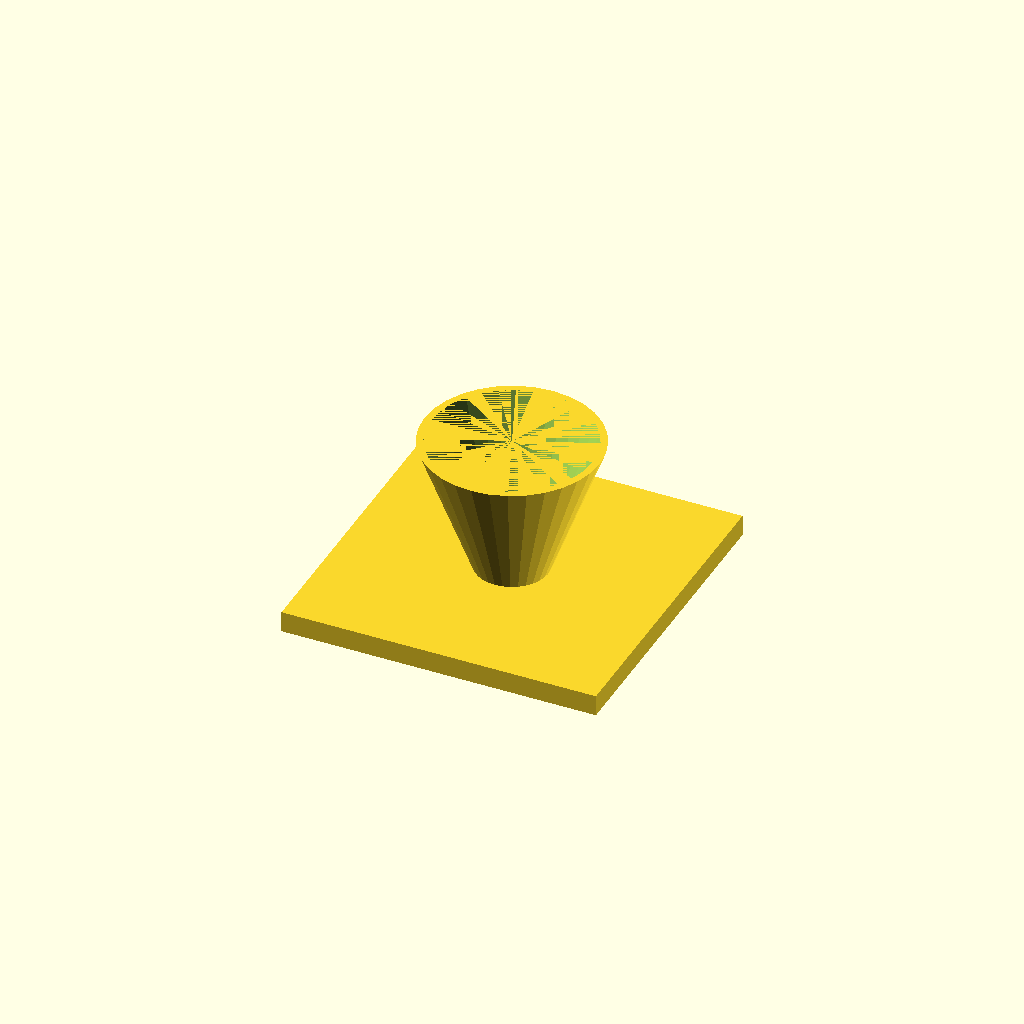
Cell 1: the model at its default parameters.
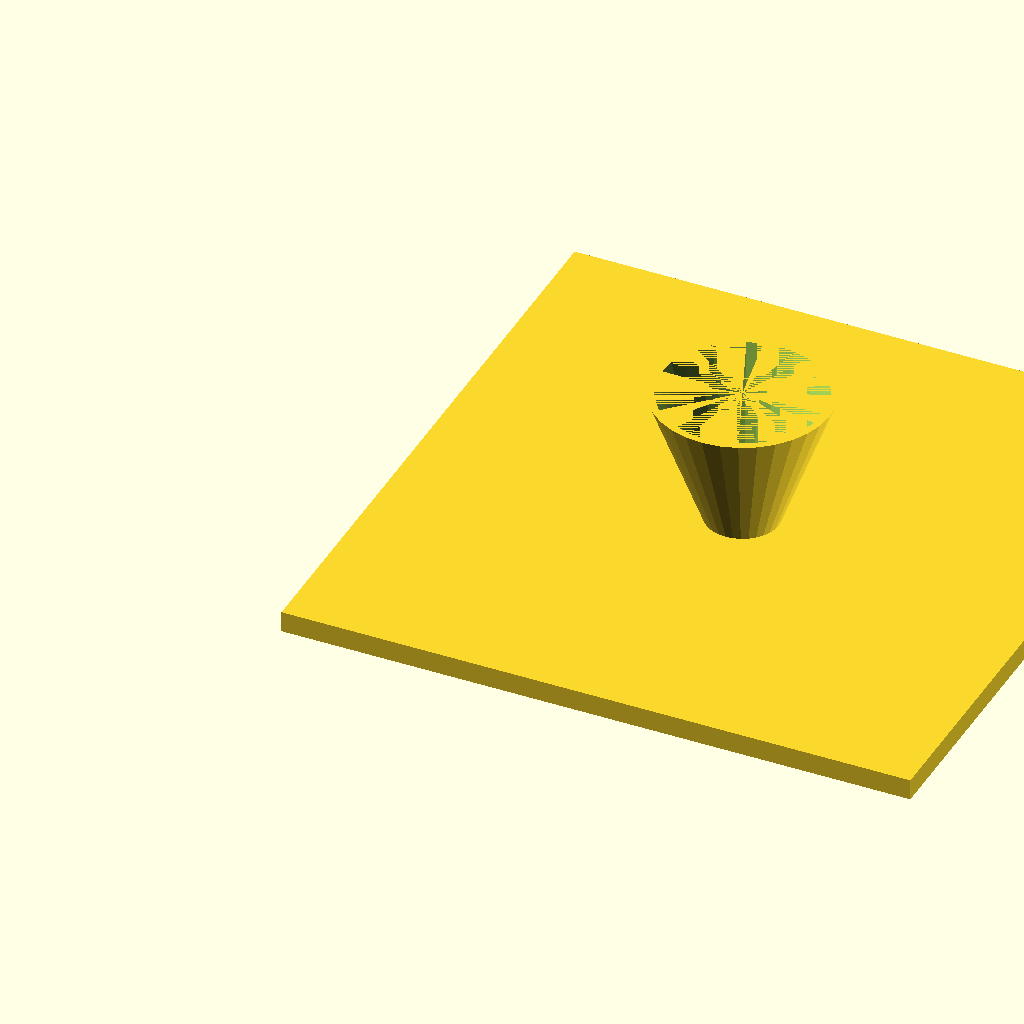
Cell 2 — fl set to 180, the other parameters unchanged.
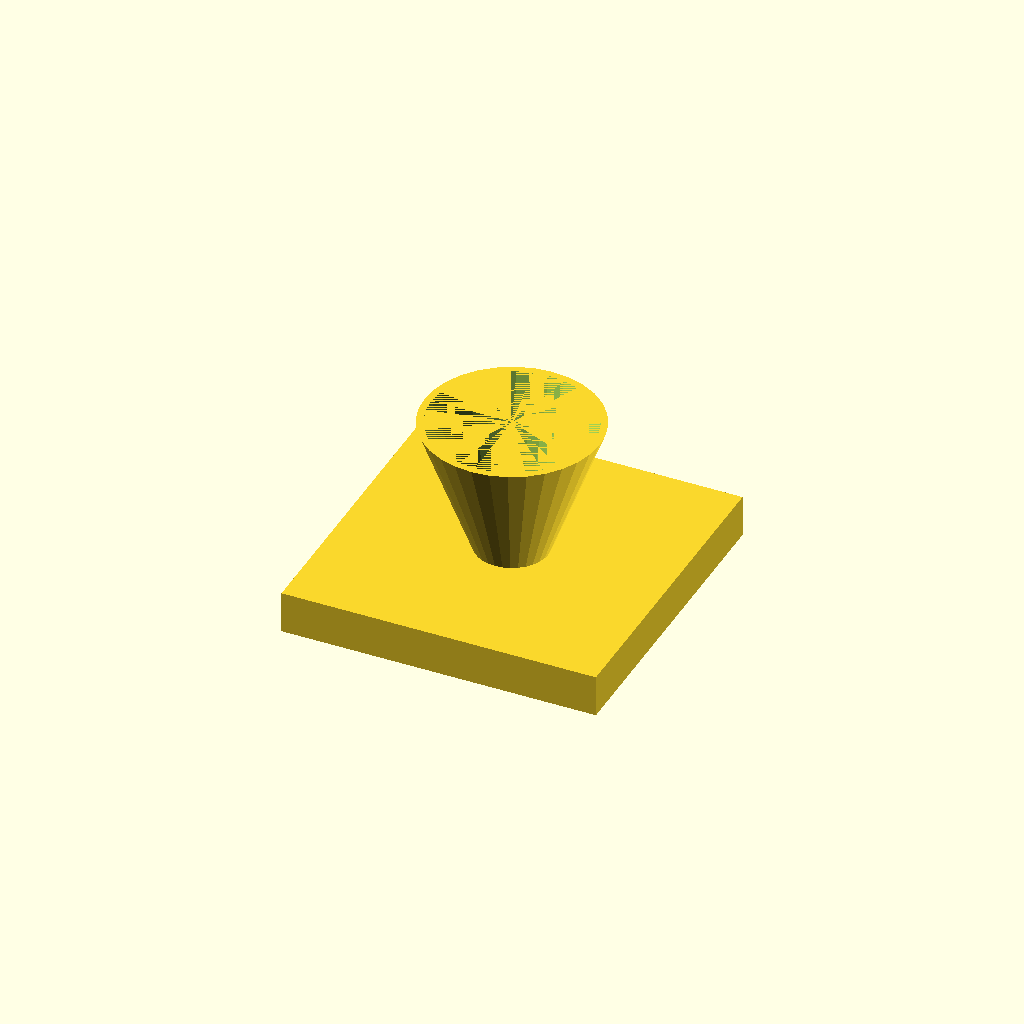
Cell 3 — fl_t set to 12, the other parameters unchanged.
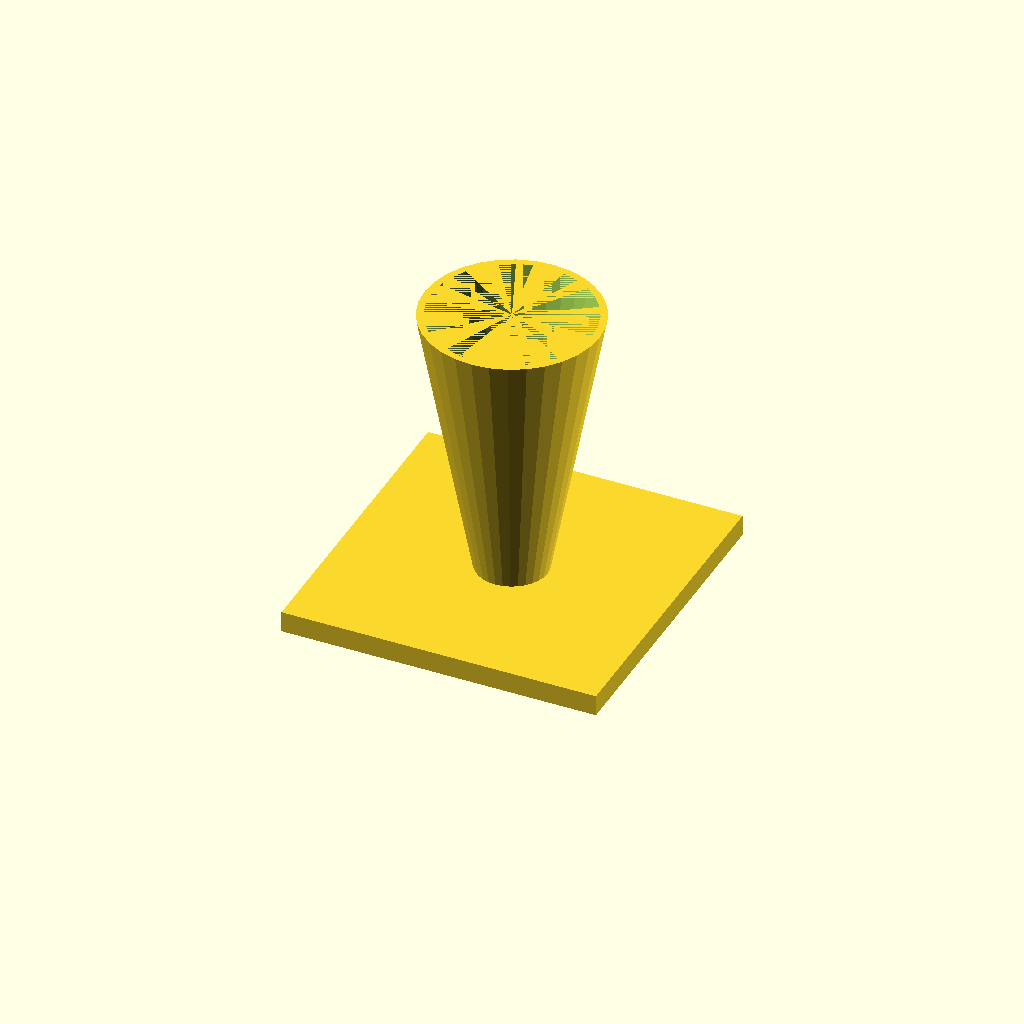
Cell 4: the same model with cone_h = 80.
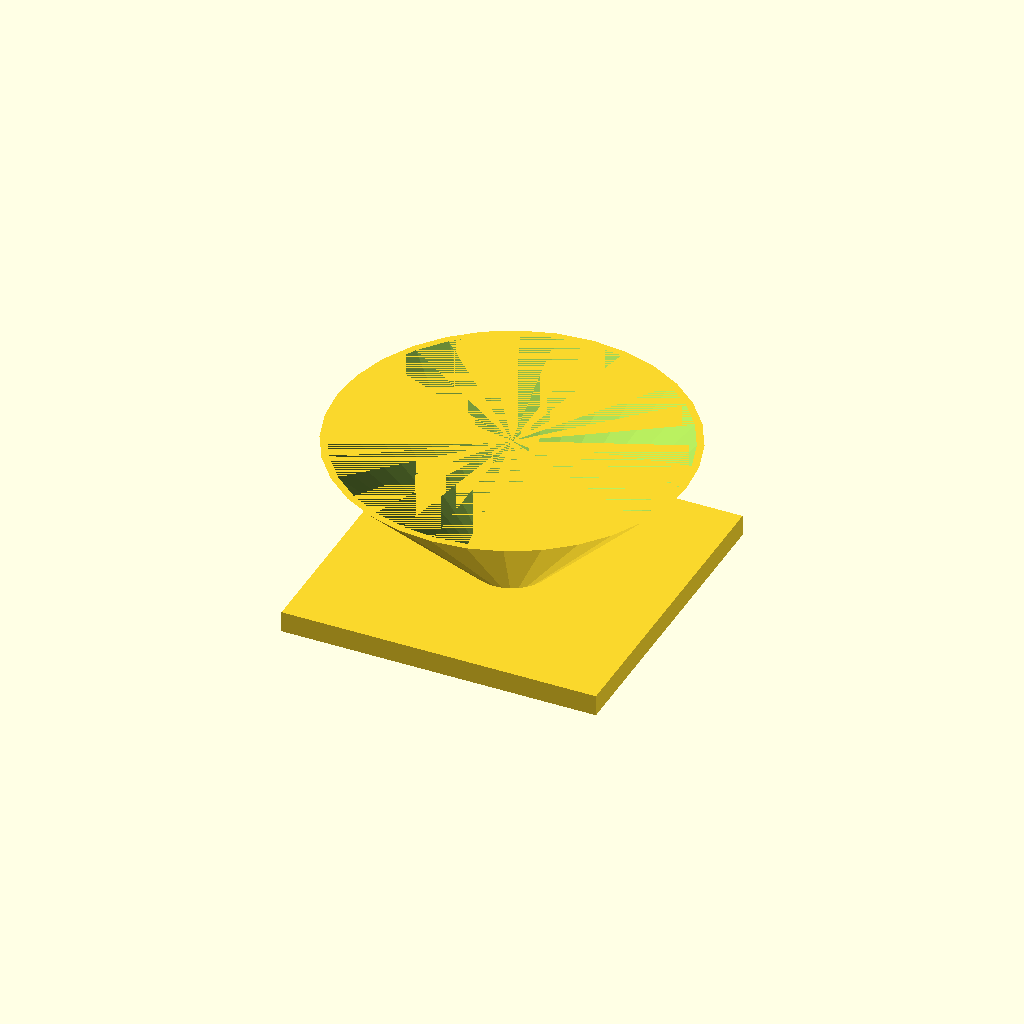
Cell 5 — top_d set to 100, the other parameters unchanged.
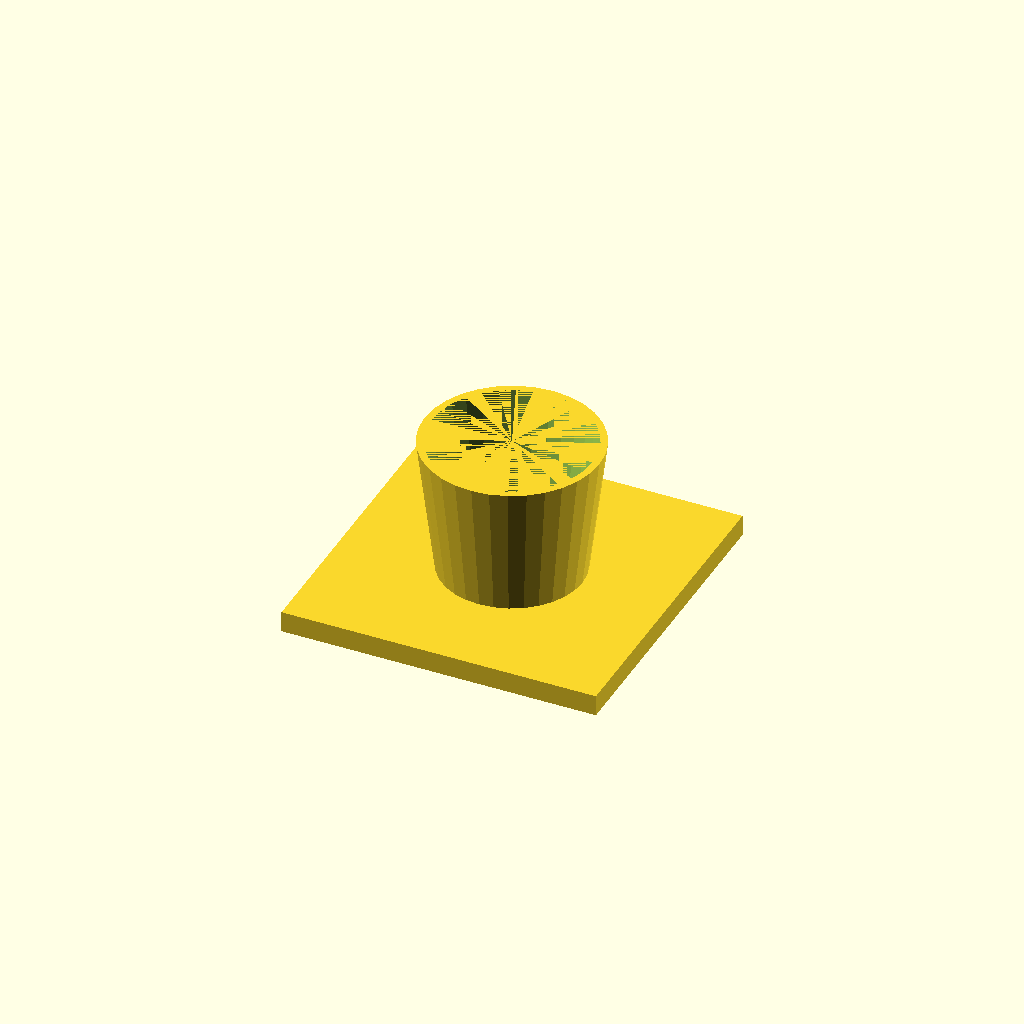
Cell 6 — bot_d set to 40, the other parameters unchanged.
All cells are drawn from one camera (rotation 55°, 0°, 25°, orthographic, colour scheme Cornfield), so only the parameter changes between them.
The OpenSCAD source (optional_data/data/solid3/hopper/part_0041.scad):
$fn = 32;

// ----------------------------------------------------------------------
// Hopper: funnel with square flange
// ----------------------------------------------------------------------

// --- parameters (mm) ---
fl = 90;                  // flange side, X and Y
fl_t = 6;                 // flange thickness
cone_h = 40;              // cone height above the flange
top_d = 50;               // cone mouth diameter
bot_d = 20;               // cone spout diameter
wall = 2;                 // cone wall thickness
fit_tol = 0.02;           // tolerance for press fits, mm
free_tol = 0.2;           // tolerance for clearance fits, mm

bore_d = bot_d - 2 * wall;  // spout bore diameter
total_h = fl_t + cone_h - 1;  // overall height

difference() {
  union() {
    cube([fl, fl, fl_t]);
    translate([fl / 2, fl / 2, fl_t - 1])
      cylinder(h = cone_h, d1 = bot_d, d2 = top_d);
  }
  translate([fl / 2, fl / 2, fl_t - 2])
    cylinder(h = cone_h + 1, d1 = bore_d, d2 = top_d - 2 * wall);
}
Parameter table extracted from the source (name, type, default, range or options):
fl: number, default 90
fl_t: number, default 6
cone_h: number, default 40
top_d: number, default 50
bot_d: number, default 20
wall: number, default 2
fit_tol: number, default 0.02
free_tol: number, default 0.2
